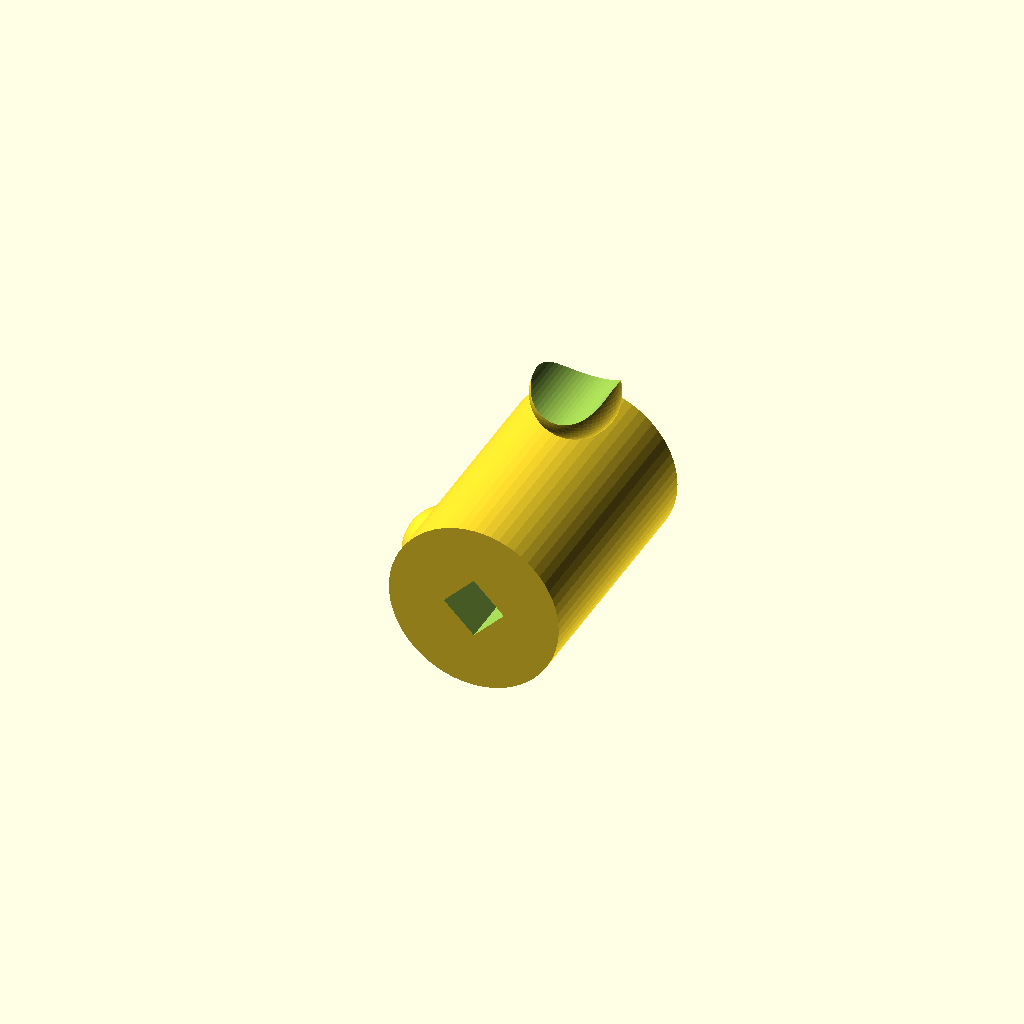
Cell 1 — every parameter at its default value.
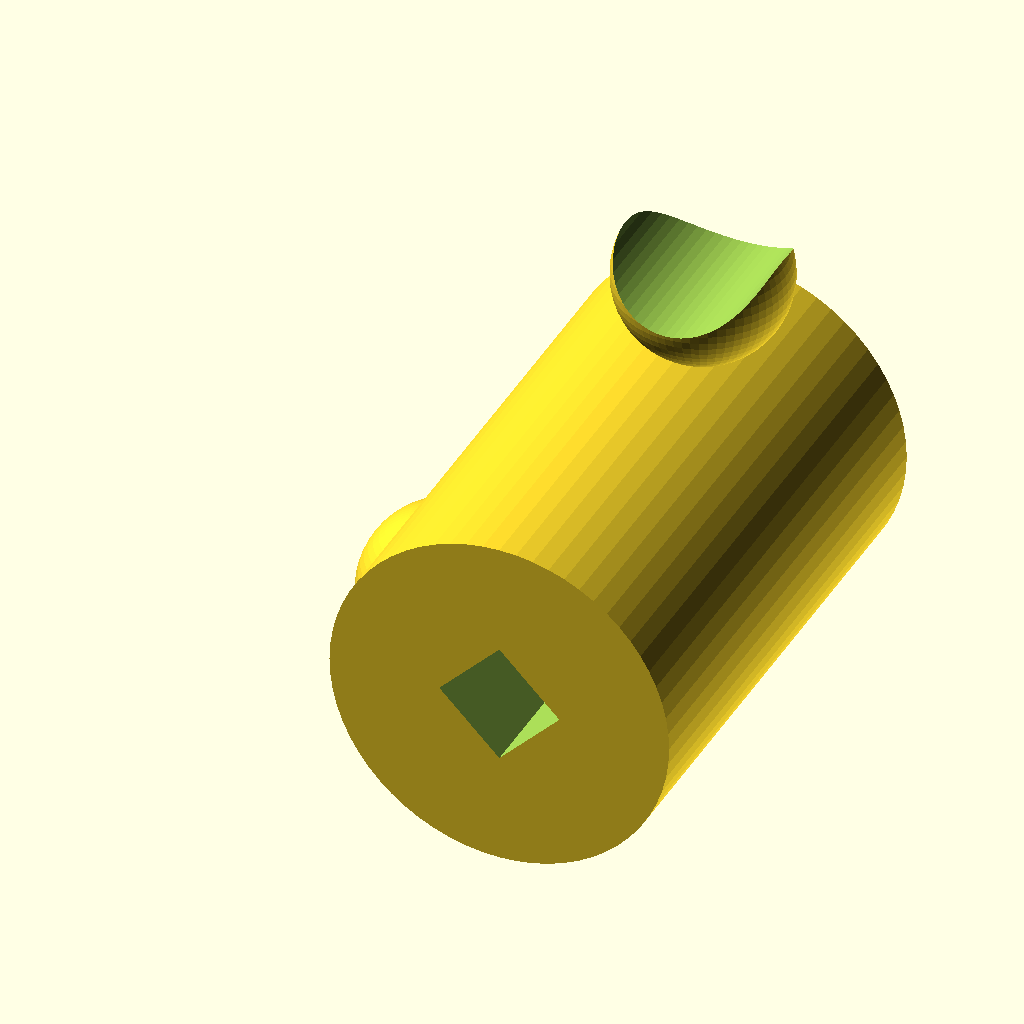
Cell 2: the same model with size = 0.2.
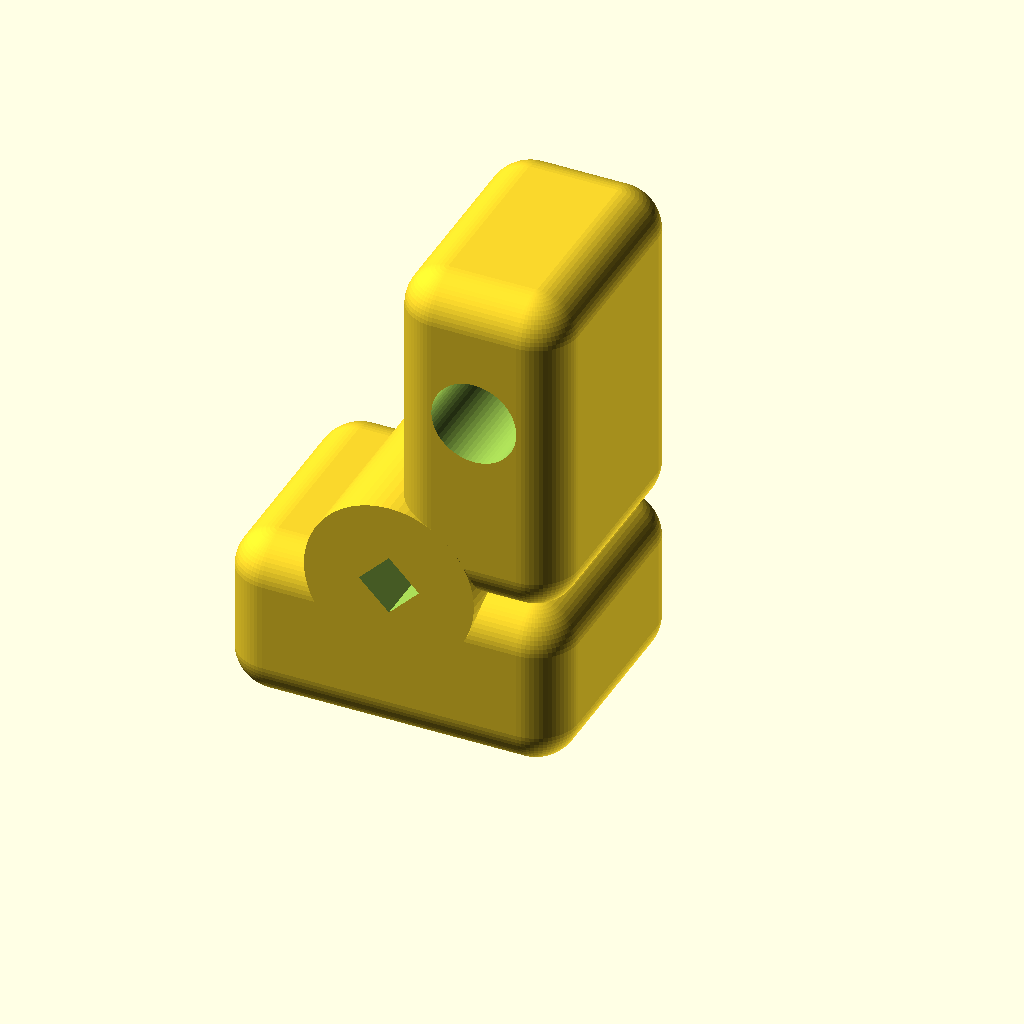
Cell 3: the same model with t = 0.04.
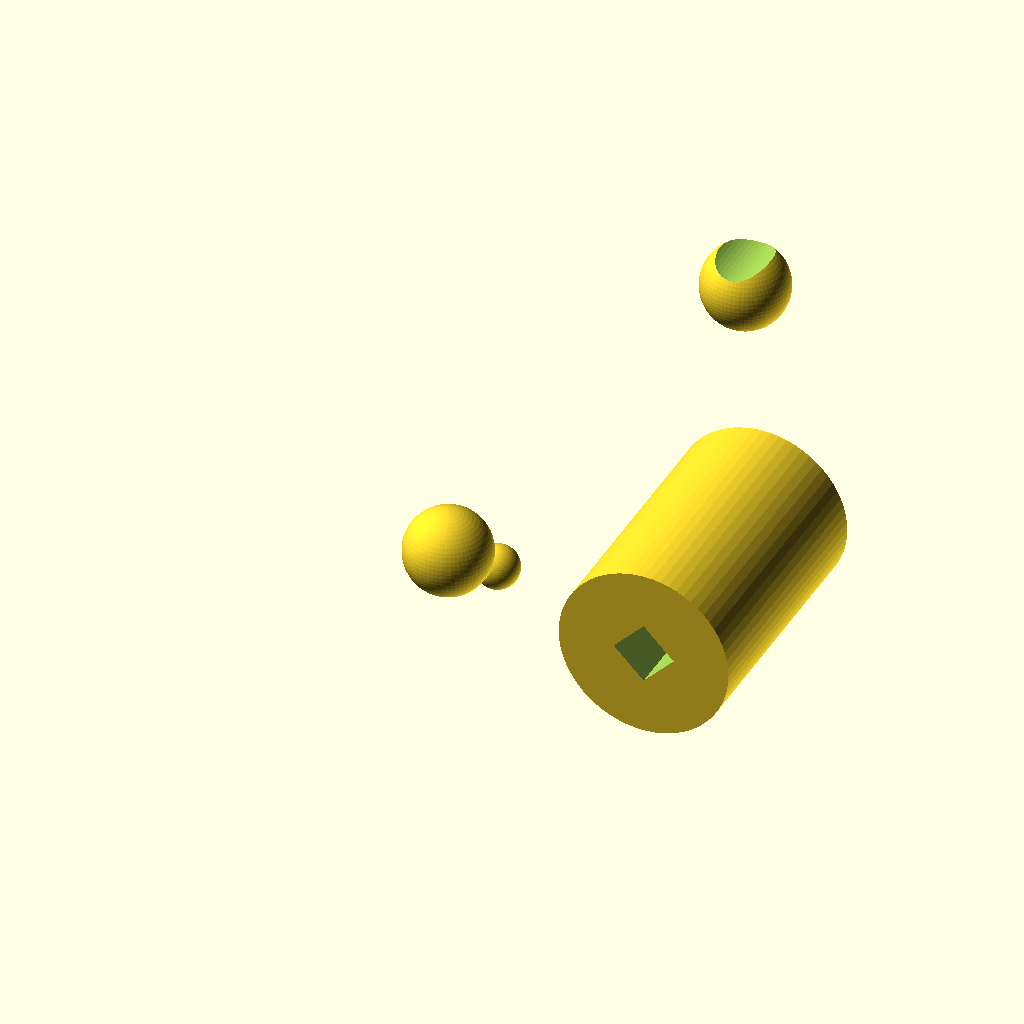
Cell 4: the same model with leg = 0.16.
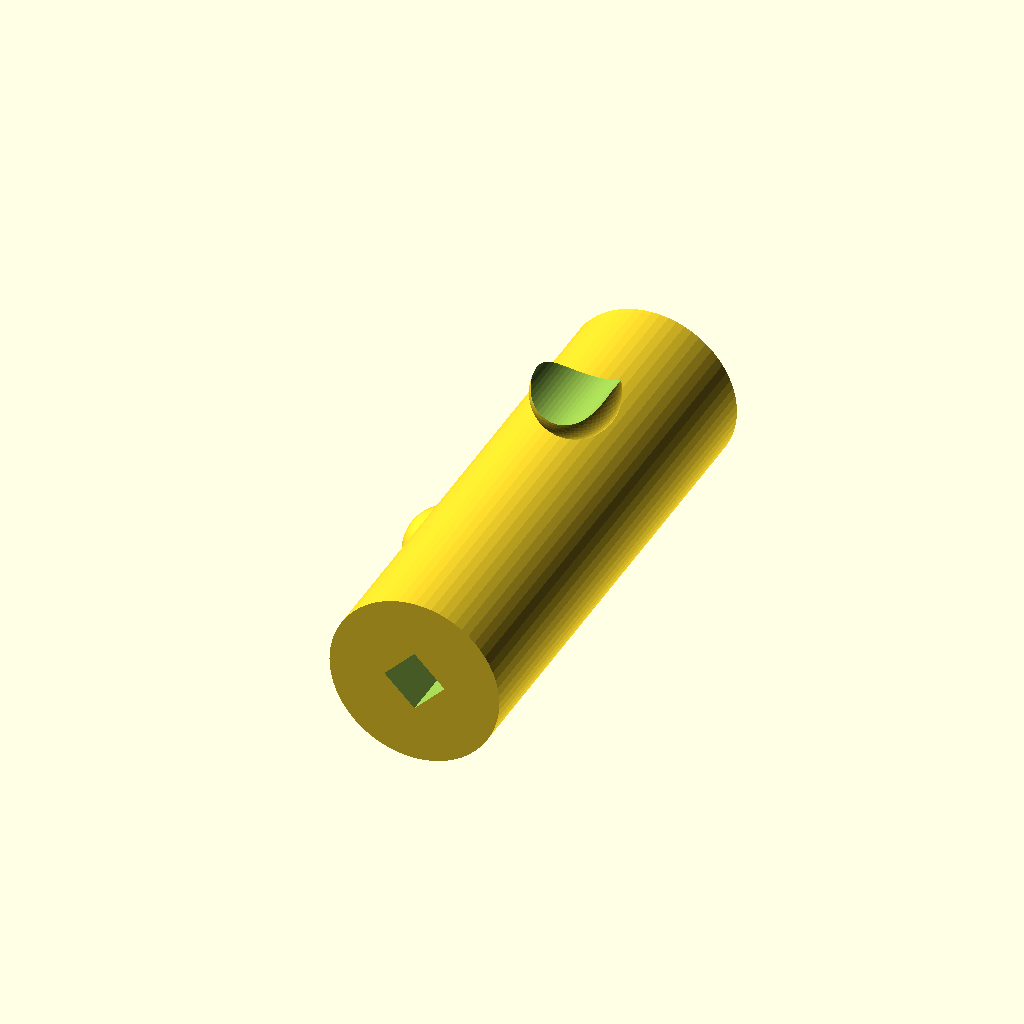
Cell 5: the same model with width = 0.12.
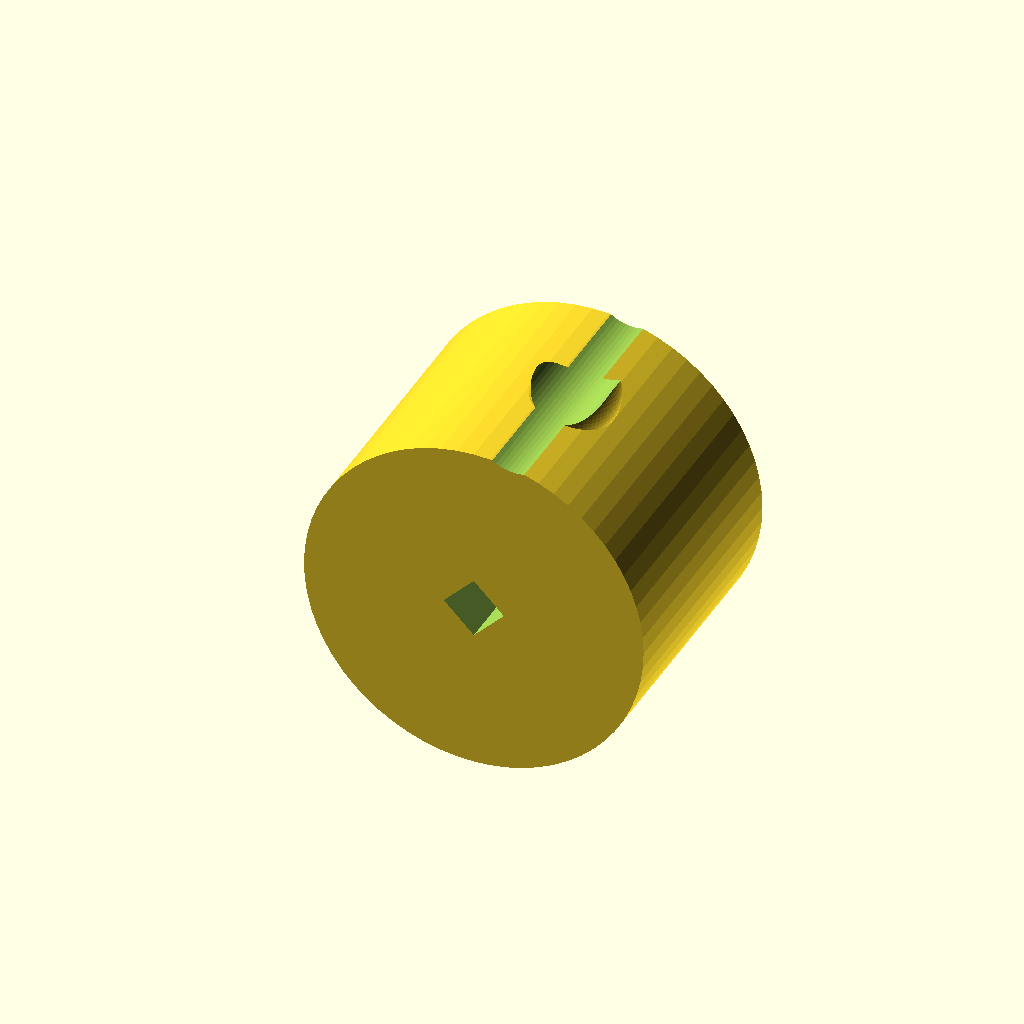
Cell 6 — fillet_r set to 0.04, the other parameters unchanged.
All cells are drawn from one camera (rotation 55°, 0°, 25°, orthographic, colour scheme Cornfield), so only the parameter changes between them.
The OpenSCAD source (results/abc/baselines/gpt52/scad/0122682_partstudio_00_model_ste_00_512.scad):
$fn=64;

size = 0.1;

t = 0.02;
leg = 0.08;
width = 0.06;

fillet_r = 0.02;
outer_r = 0.01;

lip_t = 0.01;
lip_h = 0.02;

hole_d = 0.02;

bevel = 0.01;

module rounded_box(sz=[1,1,1], r=0.1){
    r2 = min(r, sz[0]/2, sz[1]/2, sz[2]/2);
    minkowski(){
        cube([sz[0]-2*r2, sz[1]-2*r2, sz[2]-2*r2], center=true);
        sphere(r=r2);
    }
}

module bracket_body(){
    union(){
        // Base leg (horizontal)
        translate([0, 0, -t/2])
            rounded_box([leg, width, t], r=outer_r);

        // Upright leg (vertical)
        translate([leg/2 - t/2, 0, leg/2])
            rounded_box([t, width, leg], r=outer_r);

        // Internal fillet at inside corner
        translate([leg/2 - t, 0, 0])
            rotate([90,0,0])
                cylinder(r=fillet_r, h=width, center=true);

        // Thickened flange/lip along one long edge of base leg
        translate([0, (width/2 - lip_t/2), -t - lip_h/2])
            rounded_box([leg, lip_t, lip_h], r=min(outer_r, lip_t/2, lip_h/2));
    }
}

module bevel_relief(){
    // Small relieved wedge near the bend on the inside corner
    translate([leg/2 - t, 0, 0])
        rotate([0,45,0])
            cube([bevel, width+0.02, bevel], center=true);
}

module through_hole(){
    // Hole through upright leg (along Y)
    translate([leg/2 - t/2, 0, leg*0.6])
        rotate([90,0,0])
            cylinder(d=hole_d, h=width+0.2, center=true);
}

scale([size/0.1, size/0.1, size/0.1])
difference(){
    bracket_body();
    through_hole();
    bevel_relief();
}
Customizer parameters (derived from the source; name, type, default, range or options):
size: number, default 0.1
t: number, default 0.02
leg: number, default 0.08
width: number, default 0.06
fillet_r: number, default 0.02
outer_r: number, default 0.01
lip_t: number, default 0.01
lip_h: number, default 0.02
hole_d: number, default 0.02
bevel: number, default 0.01
